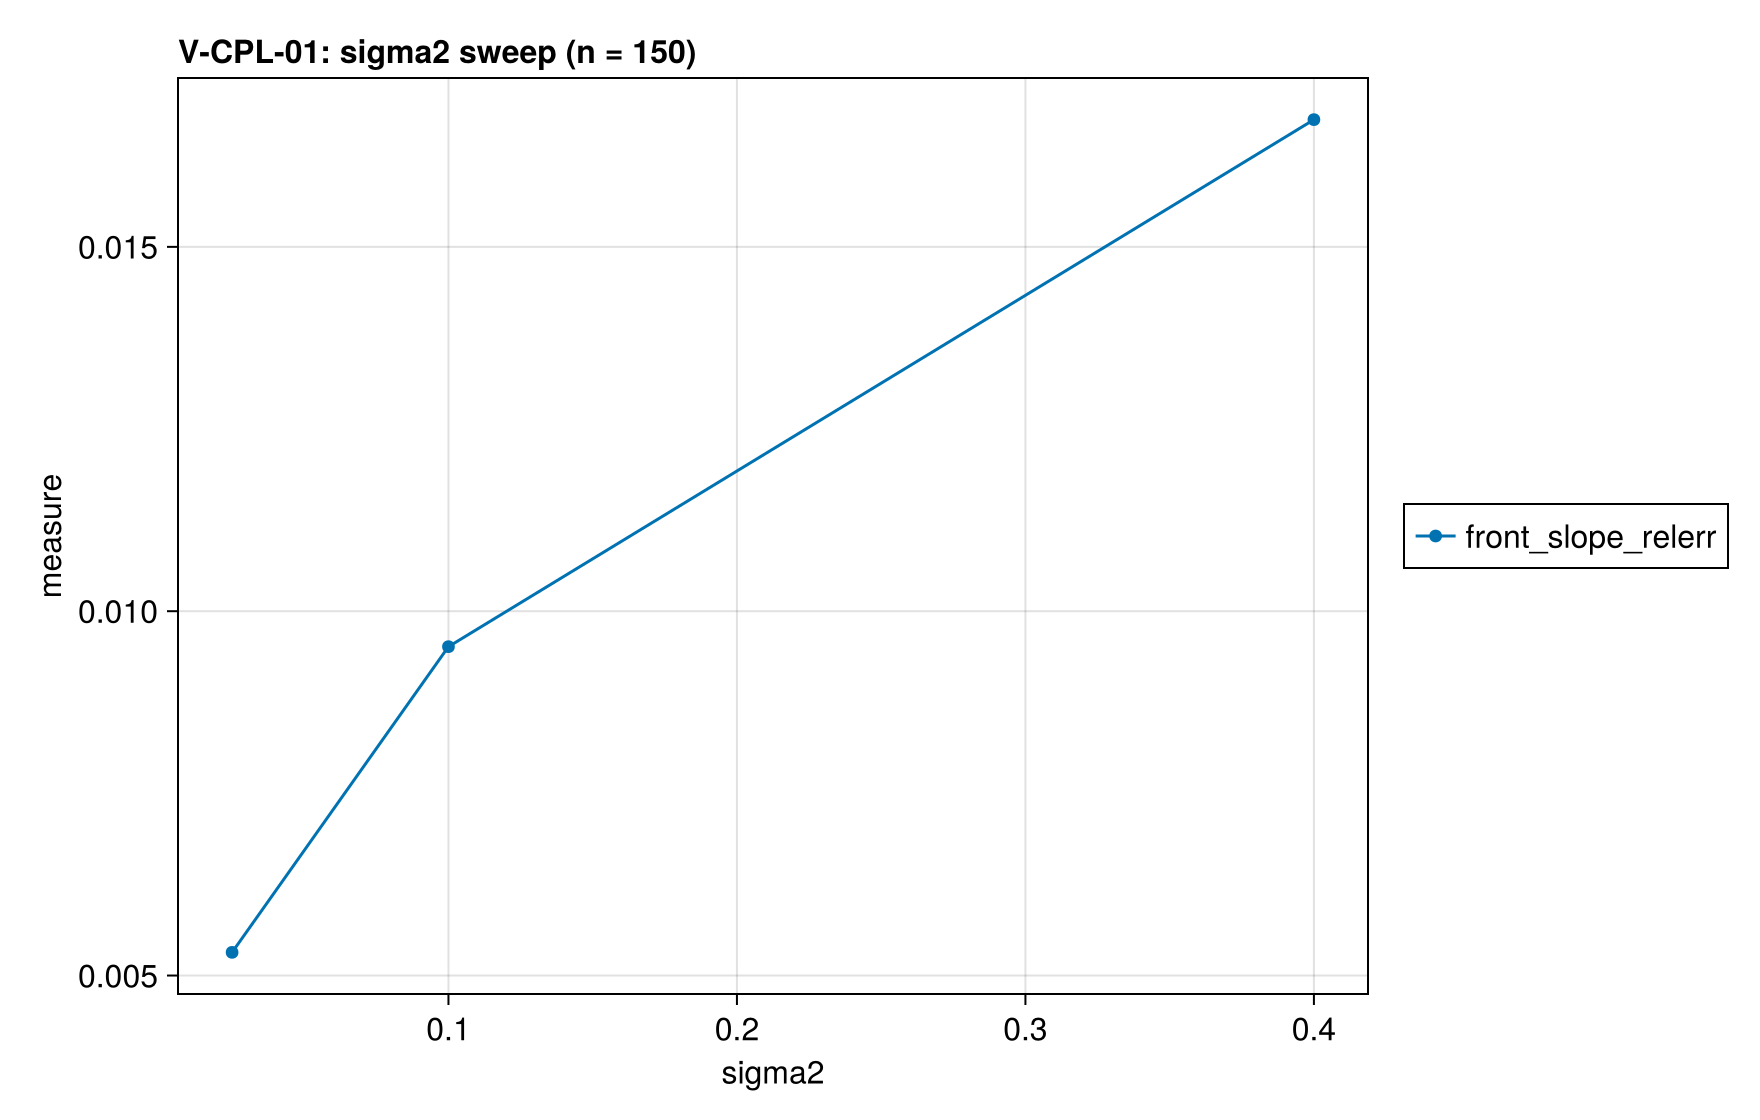

The file beside this chart, header and first rows:
sigma2, front_slope_relerr
0.4, 0.01675
0.1, 0.009513
0.025, 0.005318
